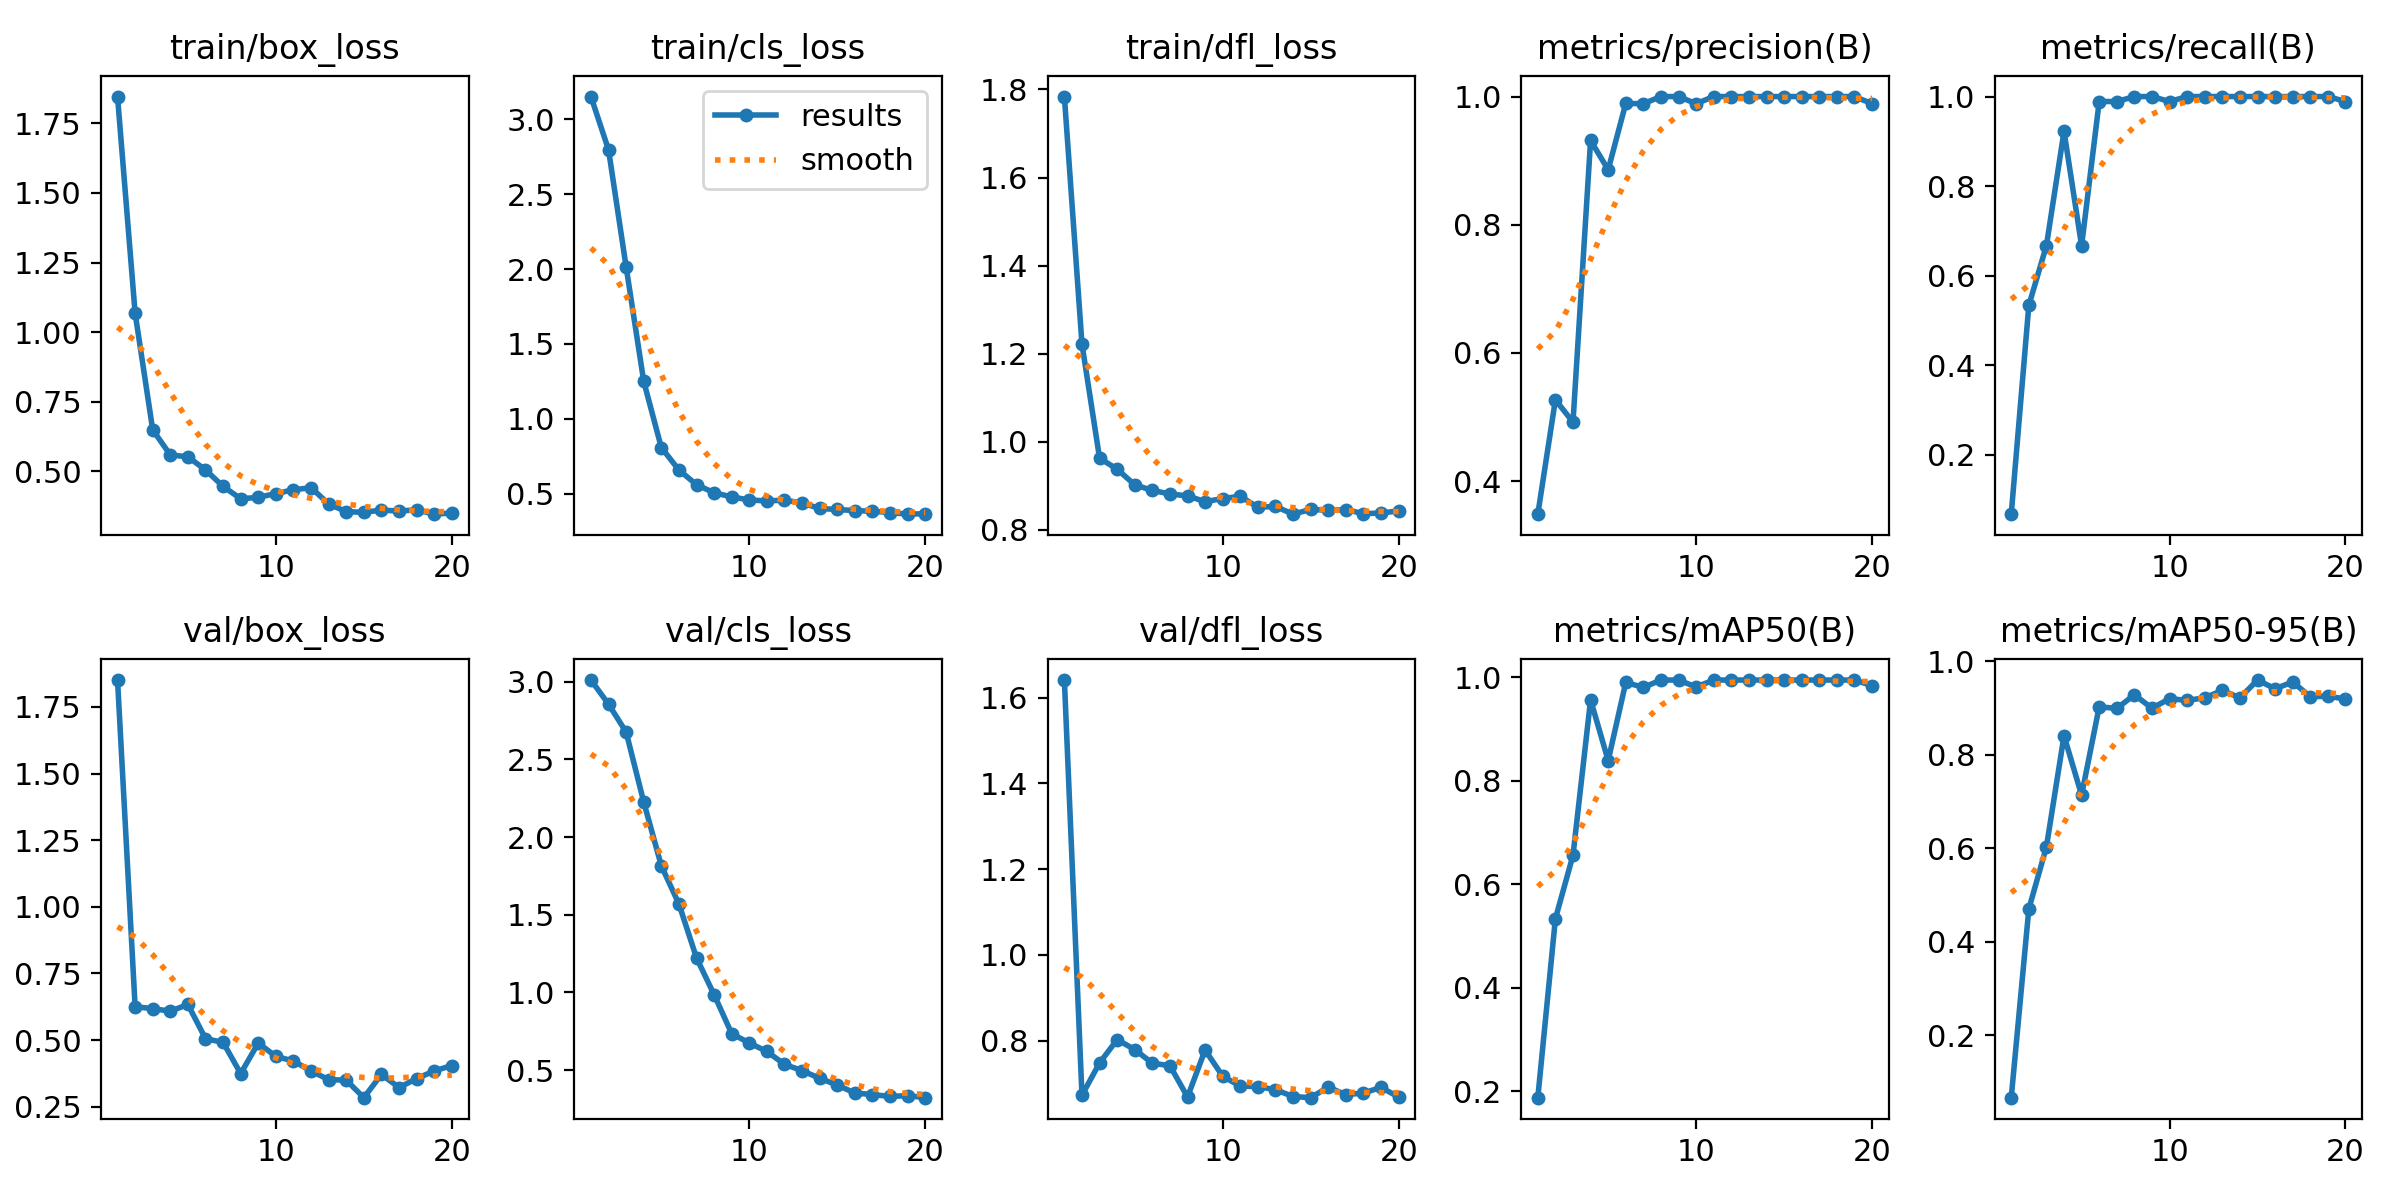

Data behind this chart, as committed beside it:
epoch, time, train/box_loss, train/cls_loss, train/dfl_loss, metrics/precision(B), metrics/recall(B), metrics/mAP50(B), metrics/mAP50-95(B), val/box_loss, val/cls_loss, val/dfl_loss, lr/pg0, lr/pg1, lr/pg2
1, 5.239, 1.846, 3.151, 1.784, 0.3485, 0.06667, 0.1871, 0.06607, 1.851, 3.011, 1.641, 0.0001143, 0.0001143, 0.0001143
2, 7.263, 1.068, 2.795, 1.222, 0.5269, 0.5333, 0.5333, 0.47, 0.6248, 2.855, 0.6725, 0.0002405, 0.0002405, 0.0002405
3, 7.825, 0.6491, 2.014, 0.963, 0.4921, 0.6667, 0.656, 0.6031, 0.6182, 2.676, 0.7477, 0.0003642, 0.0003642, 0.0003642
4, 9.173, 0.559, 1.25, 0.938, 0.9315, 0.9222, 0.9567, 0.8409, 0.6081, 2.225, 0.8021, 0.0004853, 0.0004853, 0.0004853
5, 10.58, 0.5524, 0.8081, 0.9024, 0.8858, 0.6667, 0.8392, 0.7138, 0.6336, 1.815, 0.7789, 0.0006039, 0.0006039, 0.0006039
6, 11.98, 0.5051, 0.6585, 0.8897, 0.9892, 0.9889, 0.9903, 0.903, 0.5053, 1.569, 0.7471, 0.0007199, 0.0007199, 0.0007199
7, 13.18, 0.4461, 0.5603, 0.8817, 0.9889, 0.9889, 0.9808, 0.8994, 0.4912, 1.222, 0.7411, 0.0008334, 0.0008334, 0.0008334
8, 14.44, 0.4016, 0.5066, 0.8774, 1, 1, 0.995, 0.9287, 0.3743, 0.9854, 0.6683, 0.0009443, 0.0009443, 0.0009443
9, 16.19, 0.4066, 0.4789, 0.8643, 1, 1, 0.995, 0.8999, 0.4888, 0.7343, 0.7778, 0.001053, 0.001053, 0.001053
10, 17.61, 0.4205, 0.4583, 0.8714, 0.9889, 0.9889, 0.9816, 0.9203, 0.4385, 0.6742, 0.7166, 0.001158, 0.001158, 0.001158
11, 18.83, 0.4338, 0.4521, 0.8764, 1, 1, 0.995, 0.9166, 0.4215, 0.6196, 0.6936, 0.001262, 0.001262, 0.001262
12, 20.14, 0.4415, 0.4572, 0.8515, 1, 1, 0.995, 0.9223, 0.384, 0.5367, 0.6926, 0.001273, 0.001273, 0.001273
13, 21.39, 0.383, 0.4385, 0.8535, 1, 1, 0.995, 0.9379, 0.3514, 0.496, 0.6852, 0.001259, 0.001259, 0.001259
14, 22.66, 0.3553, 0.4014, 0.8359, 1, 1, 0.995, 0.9221, 0.3496, 0.4469, 0.6694, 0.001245, 0.001245, 0.001245
15, 23.77, 0.3529, 0.395, 0.8467, 1, 1, 0.995, 0.9602, 0.2838, 0.4032, 0.6667, 0.001231, 0.001231, 0.001231
16, 25.03, 0.3611, 0.3872, 0.8446, 1, 1, 0.995, 0.9415, 0.371, 0.3522, 0.6914, 0.001217, 0.001217, 0.001217
17, 26.11, 0.3574, 0.3832, 0.8462, 1, 1, 0.995, 0.9561, 0.3219, 0.3422, 0.6735, 0.001203, 0.001203, 0.001203
18, 27.47, 0.3619, 0.3747, 0.837, 1, 1, 0.995, 0.9245, 0.3552, 0.3298, 0.6776, 0.001189, 0.001189, 0.001189
19, 29.02, 0.3463, 0.3635, 0.8385, 1, 1, 0.995, 0.9256, 0.3842, 0.3352, 0.6905, 0.001174, 0.001174, 0.001174
20, 30.47, 0.3503, 0.3668, 0.8433, 0.9889, 0.9889, 0.9841, 0.9196, 0.4044, 0.322, 0.6682, 0.00116, 0.00116, 0.00116
